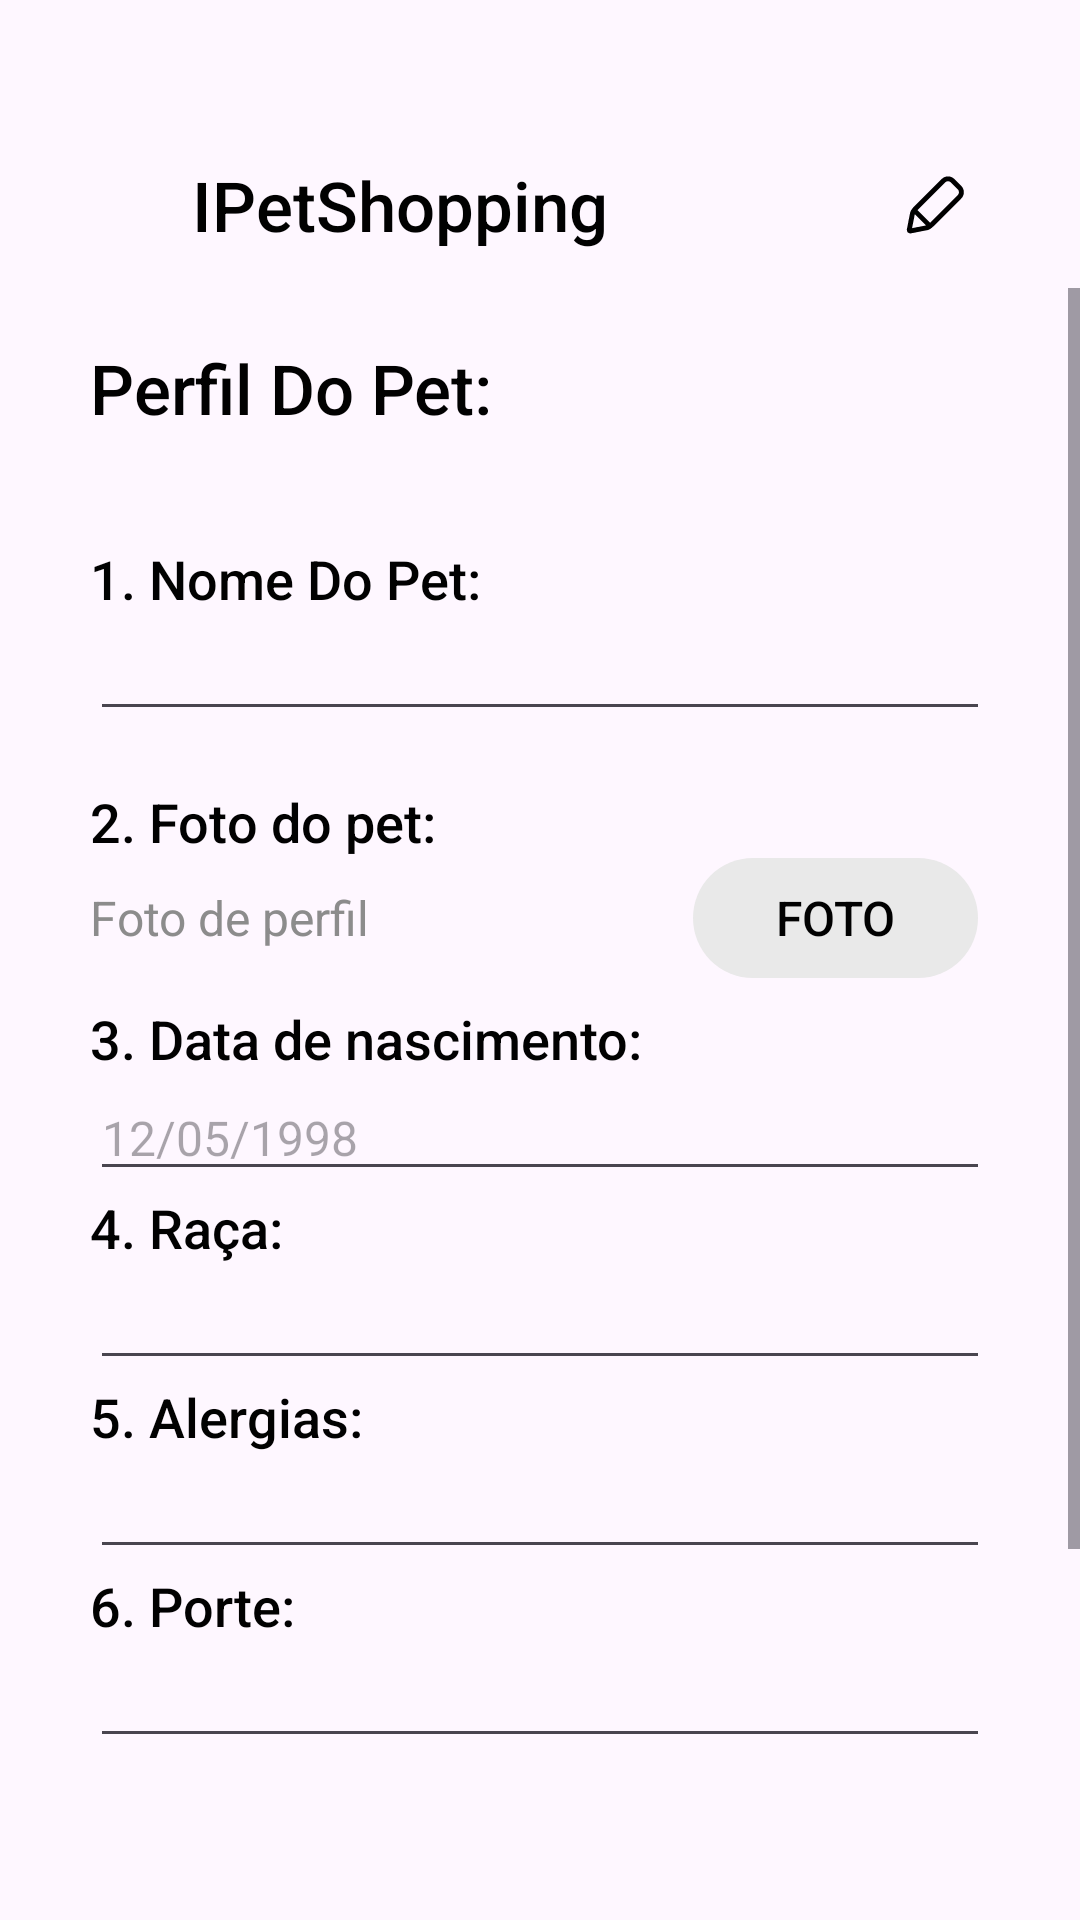

Android layout source for this screen:
<!-- AndroidManifest.xml: application theme Theme.TccPetShop -->
<!-- res/layout/fragment_pet_profile.xml -->
<?xml version="1.0" encoding="utf-8"?>
<androidx.constraintlayout.widget.ConstraintLayout xmlns:android="http://schemas.android.com/apk/res/android"
    xmlns:app="http://schemas.android.com/apk/res-auto"
    xmlns:tools="http://schemas.android.com/tools"
    android:layout_width="match_parent"
    android:layout_height="match_parent">

    <androidx.constraintlayout.widget.ConstraintLayout
        android:id="@+id/cl_header"
        android:layout_width="match_parent"
        android:layout_height="wrap_content"
        android:layout_marginTop="40dp"
        android:gravity="center_vertical"
        android:orientation="horizontal"
        app:layout_constraintEnd_toEndOf="parent"
        app:layout_constraintStart_toStartOf="parent"
        app:layout_constraintTop_toTopOf="parent">
        <Button
            android:id="@+id/btn_back"
            android:layout_width="24dp"
            android:layout_height="24dp"
            android:layout_marginStart="20dp"
            android:background="@drawable/ic_black_arrow"
            app:layout_constraintBottom_toBottomOf="parent"
            app:layout_constraintStart_toStartOf="parent"
            app:layout_constraintTop_toTopOf="parent" />
        <TextView
            android:id="@+id/tv_app_name"
            android:layout_width="wrap_content"
            android:layout_height="wrap_content"
            android:layout_marginTop="13dp"
            android:fontFamily="sans-serif"
            android:lineHeight="25dp"
            android:text="@string/app_name"
            android:textColor="@color/black_text"
            android:textFontWeight="500"
            android:textSize="23sp"
            android:layout_marginStart="20dp"
            app:layout_constraintStart_toEndOf="@+id/btn_back"
            app:layout_constraintTop_toTopOf="parent"/>
        <ImageButton
            android:id="@+id/btn_edit"
            android:layout_width="wrap_content"
            android:layout_height="wrap_content"
            android:src="@drawable/edit_pen"
            android:background="?attr/selectableItemBackgroundBorderless"
            android:padding="18dp"
            app:layout_constraintEnd_toEndOf="parent"
            app:layout_constraintTop_toTopOf="parent"
            android:scaleType="fitCenter"
            android:layout_marginEnd="20dp"/>
    </androidx.constraintlayout.widget.ConstraintLayout>

    <ScrollView
        android:id="@+id/layout_popular"
        android:layout_width="match_parent"
        android:layout_height="0dp"
        android:layout_marginBottom="55dp"
        android:fillViewport="true"
        android:fitsSystemWindows="true"
        android:orientation="vertical"
        app:layout_constraintEnd_toEndOf="parent"
        app:layout_constraintStart_toStartOf="parent"
        app:layout_constraintTop_toBottomOf="@id/cl_header"
        app:layout_constraintBottom_toBottomOf="parent"
        tools:ignore="NotSibling">
        <LinearLayout
            android:layout_width="match_parent"
            android:layout_height="wrap_content"
            android:layout_marginHorizontal="30dp"
            android:orientation="vertical">
            <TextView
                android:id="@+id/tv_title"
                android:layout_width="wrap_content"
                android:layout_height="wrap_content"
                android:layout_marginTop="18dp"
                android:layout_marginBottom="18dp"
                android:fontFamily="sans-serif"
                android:lineHeight="25dp"
                android:text="@string/tv_pet_title"
                android:textColor="@color/black_text"
                android:textFontWeight="500"
                android:textSize="23sp"
                app:layout_constraintStart_toStartOf="parent"
                app:layout_constraintTop_toTopOf="parent" />
            <TextView
                android:layout_width="wrap_content"
                android:layout_height="wrap_content"
                android:layout_marginTop="18dp"
                android:fontFamily="sans-serif"
                android:lineHeight="25dp"
                android:text="@string/tv_pet_name"
                android:textColor="@color/black_text"
                android:textFontWeight="500"
                android:textSize="18sp" />
            <EditText
                android:id="@+id/et_pet_name"
                android:layout_width="match_parent"
                android:layout_height="wrap_content"
                android:fontFamily="sans-serif"
                android:singleLine="true"
                android:textColor="@android:color/black"
                android:textSize="16sp"
                android:textStyle="normal" />
            <TextView
                android:layout_width="wrap_content"
                android:layout_height="wrap_content"
                android:layout_marginTop="18dp"
                android:fontFamily="sans-serif"
                android:lineHeight="25dp"
                android:text="@string/tv_pet_photo"
                android:textColor="@color/black_text"
                android:textFontWeight="500"
                android:textSize="18sp" />
            <LinearLayout
                android:id="@+id/ll_image_file"
                android:layout_width="match_parent"
                android:layout_height="wrap_content"
                android:orientation="horizontal">
                <TextView
                    android:id="@+id/tv_pet_picture"
                    android:layout_width="0dp"
                    android:layout_height="wrap_content"
                    android:layout_gravity="center_vertical"
                    android:layout_weight="1"
                    android:fontFamily="sans-serif"
                    android:text="@string/tv_add_image_file"
                    android:textColor="@color/grey_text"
                    android:textSize="16sp" />
                <Button
                    android:id="@+id/btn_add_image_file"
                    style="?android:attr/borderlessButtonStyle"
                    android:layout_width="95dp"
                    android:layout_height="40dp"
                    android:layout_gravity="center_vertical"
                    android:layout_marginEnd="4dp"
                    android:background="@drawable/default_button"
                    android:backgroundTint="@color/grey_button_background"
                    android:fontFamily="sans-serif"
                    android:lineHeight="19dp"
                    android:text="@string/btn_add_photo"
                    android:textAllCaps="false"
                    android:textColor="@color/black_text"
                    android:textFontWeight="500"
                    android:textSize="16sp" />
            </LinearLayout>

            <LinearLayout
                android:id="@+id/ll_floor_info"
                android:layout_width="match_parent"
                android:layout_height="wrap_content"
                android:layout_marginTop="8dp"
                android:orientation="vertical">
                <TextView
                    android:layout_width="wrap_content"
                    android:layout_height="wrap_content"
                    android:fontFamily="sans-serif"
                    android:lineHeight="25dp"
                    android:text="@string/tv_birth_date"
                    android:textColor="@color/black_text"
                    android:textFontWeight="500"
                    android:textSize="18sp" />

                <EditText
                    android:id="@+id/et_birth_date"
                    android:layout_width="match_parent"
                    android:layout_height="wrap_content"
                    android:fontFamily="sans-serif"
                    android:singleLine="true"
                    android:textColor="@android:color/black"
                    android:textSize="16sp"
                    android:inputType="numberDecimal"
                    android:hint="@string/tv_hint_data_nascimento"
                    android:textStyle="normal" />

                <TextView
                    android:layout_width="wrap_content"
                    android:layout_height="wrap_content"
                    android:fontFamily="sans-serif"
                    android:lineHeight="25dp"
                    android:text="@string/tv_type"
                    android:textColor="@color/black_text"
                    android:textFontWeight="500"
                    android:textSize="18sp" />
                <EditText
                    android:id="@+id/et_pet_type"
                    android:layout_width="match_parent"
                    android:layout_height="wrap_content"
                    android:fontFamily="sans-serif"
                    android:singleLine="true"
                    android:textColor="@android:color/black"
                    android:textSize="16sp"
                    android:textStyle="normal" />

                <TextView
                    android:layout_width="wrap_content"
                    android:layout_height="wrap_content"
                    android:fontFamily="sans-serif"
                    android:lineHeight="25dp"
                    android:text="@string/tv_alergia"
                    android:textColor="@color/black_text"
                    android:textFontWeight="500"
                    android:textSize="18sp" />
                <EditText
                    android:id="@+id/et_pet_alergia"
                    android:layout_width="match_parent"
                    android:layout_height="wrap_content"
                    android:fontFamily="sans-serif"
                    android:singleLine="true"
                    android:textColor="@android:color/black"
                    android:textSize="16sp"
                    android:textStyle="normal" />

                <TextView
                    android:layout_width="wrap_content"
                    android:layout_height="wrap_content"
                    android:fontFamily="sans-serif"
                    android:lineHeight="25dp"
                    android:text="@string/tv_porte"
                    android:textColor="@color/black_text"
                    android:textFontWeight="500"
                    android:textSize="18sp" />
                <EditText
                    android:id="@+id/et_pet_size"
                    android:layout_width="match_parent"
                    android:layout_height="wrap_content"
                    android:fontFamily="sans-serif"
                    android:singleLine="true"
                    android:textColor="@android:color/black"
                    android:textSize="16sp"
                    android:textStyle="normal" />
                <Button
                    android:id="@+id/btn_register_pet"
                    android:layout_width="150dp"
                    android:layout_height="44dp"
                    android:layout_marginTop="15dp"
                    android:layout_marginStart="75dp"
                    android:layout_marginEnd="60dp"
                    android:textSize="18sp"
                    android:layout_marginBottom="20dp"
                    android:lineHeight="19dp"
                    android:textAllCaps="false"
                    android:textFontWeight="500"
                    android:fontFamily="sans-serif"
                    android:textColor="@color/white_text"
                    android:background="@drawable/default_button"
                    android:backgroundTint="@color/blue_button_background" />
            </LinearLayout>
        </LinearLayout>
    </ScrollView>
</androidx.constraintlayout.widget.ConstraintLayout>
<!-- resources referenced by this layout -->
<resources>
  <color name="black_text">#010101</color>
  <color name="blue_button_background">#0381FE</color>
  <color name="grey_button_background">#E9E9E9</color>
  <color name="grey_text">#8C8C8C</color>
  <color name="white_text">#FAFAFA</color>
  <!-- drawable default_button (drawable) -->
  <?xml version="1.0" encoding="utf-8"?>
  <shape xmlns:android="http://schemas.android.com/apk/res/android"
      android:shape="rectangle">
      <size
          android:width="152px"
          android:height="44px" />
      <corners
          android:radius="22dp" />
      <solid
          android:color="@color/white" />
  </shape>
  <!-- drawable edit_pen (drawable) -->
  <vector xmlns:android="http://schemas.android.com/apk/res/android"
      android:width="20dp"
      android:height="20dp"
      android:viewportWidth="20"
      android:viewportHeight="20">
      <path
          android:pathData="M11.9036,1.664L2.6877,10.88C2.6472,10.9207 2.6092,10.963 2.5738,11.0067C2.5431,11.0298 2.5136,11.0552 2.4857,11.0832C2.1005,11.4684 1.4865,12.3445 1.3966,12.7973L0.2978,18.3944L0.2789,18.5224C0.1994,19.3235 0.8645,19.9406 1.6833,19.778L7.2801,18.681L7.4138,18.6439C7.8898,18.4809 8.6437,17.9418 8.9951,17.5904C9.0196,17.5658 9.0423,17.5401 9.0631,17.5133C9.1102,17.4757 9.1557,17.4351 9.1993,17.3915L18.4152,8.1756C19.5786,7.0107 19.5786,5.1248 18.4148,3.9625L16.1171,1.6637C14.9526,0.5007 13.067,0.5007 11.9036,1.664ZM6.6565,17.1472L2.9302,13.4208L2.0194,18.0557L6.6565,17.1472ZM14.8586,2.7147L14.9683,2.813L17.266,5.1118C17.7949,5.64 17.7949,6.4971 17.2658,7.0269L8.0499,16.2425L3.8378,12.028L13.0527,2.8131C13.5463,2.3195 14.326,2.2866 14.8586,2.7147Z"
          android:fillColor="#000000"
          android:fillType="evenOdd"/>
  </vector>
  <string name="app_name">IPetShopping</string>
  <string name="btn_add_photo">FOTO</string>
  <string name="tv_add_image_file">Foto de perfil</string>
  <string name="tv_alergia">5. Alergias:</string>
  <string name="tv_birth_date">3. Data de nascimento:</string>
  <string name="tv_hint_data_nascimento">12/05/1998</string>
  <string name="tv_pet_name">1. Nome Do Pet:</string>
  <string name="tv_pet_photo">2. Foto do pet:</string>
  <string name="tv_pet_title">Perfil Do Pet:</string>
  <string name="tv_porte">6. Porte:</string>
  <string name="tv_type">4. Raça:</string>
  <style name="Theme.TccPetShop" parent="Base.Theme.TccPetShop" />
  <color name="white">#FFFFFFFF</color>
  <style name="Base.Theme.TccPetShop" parent="Theme.Material3.DayNight.NoActionBar">
          
          
      </style>
</resources>
